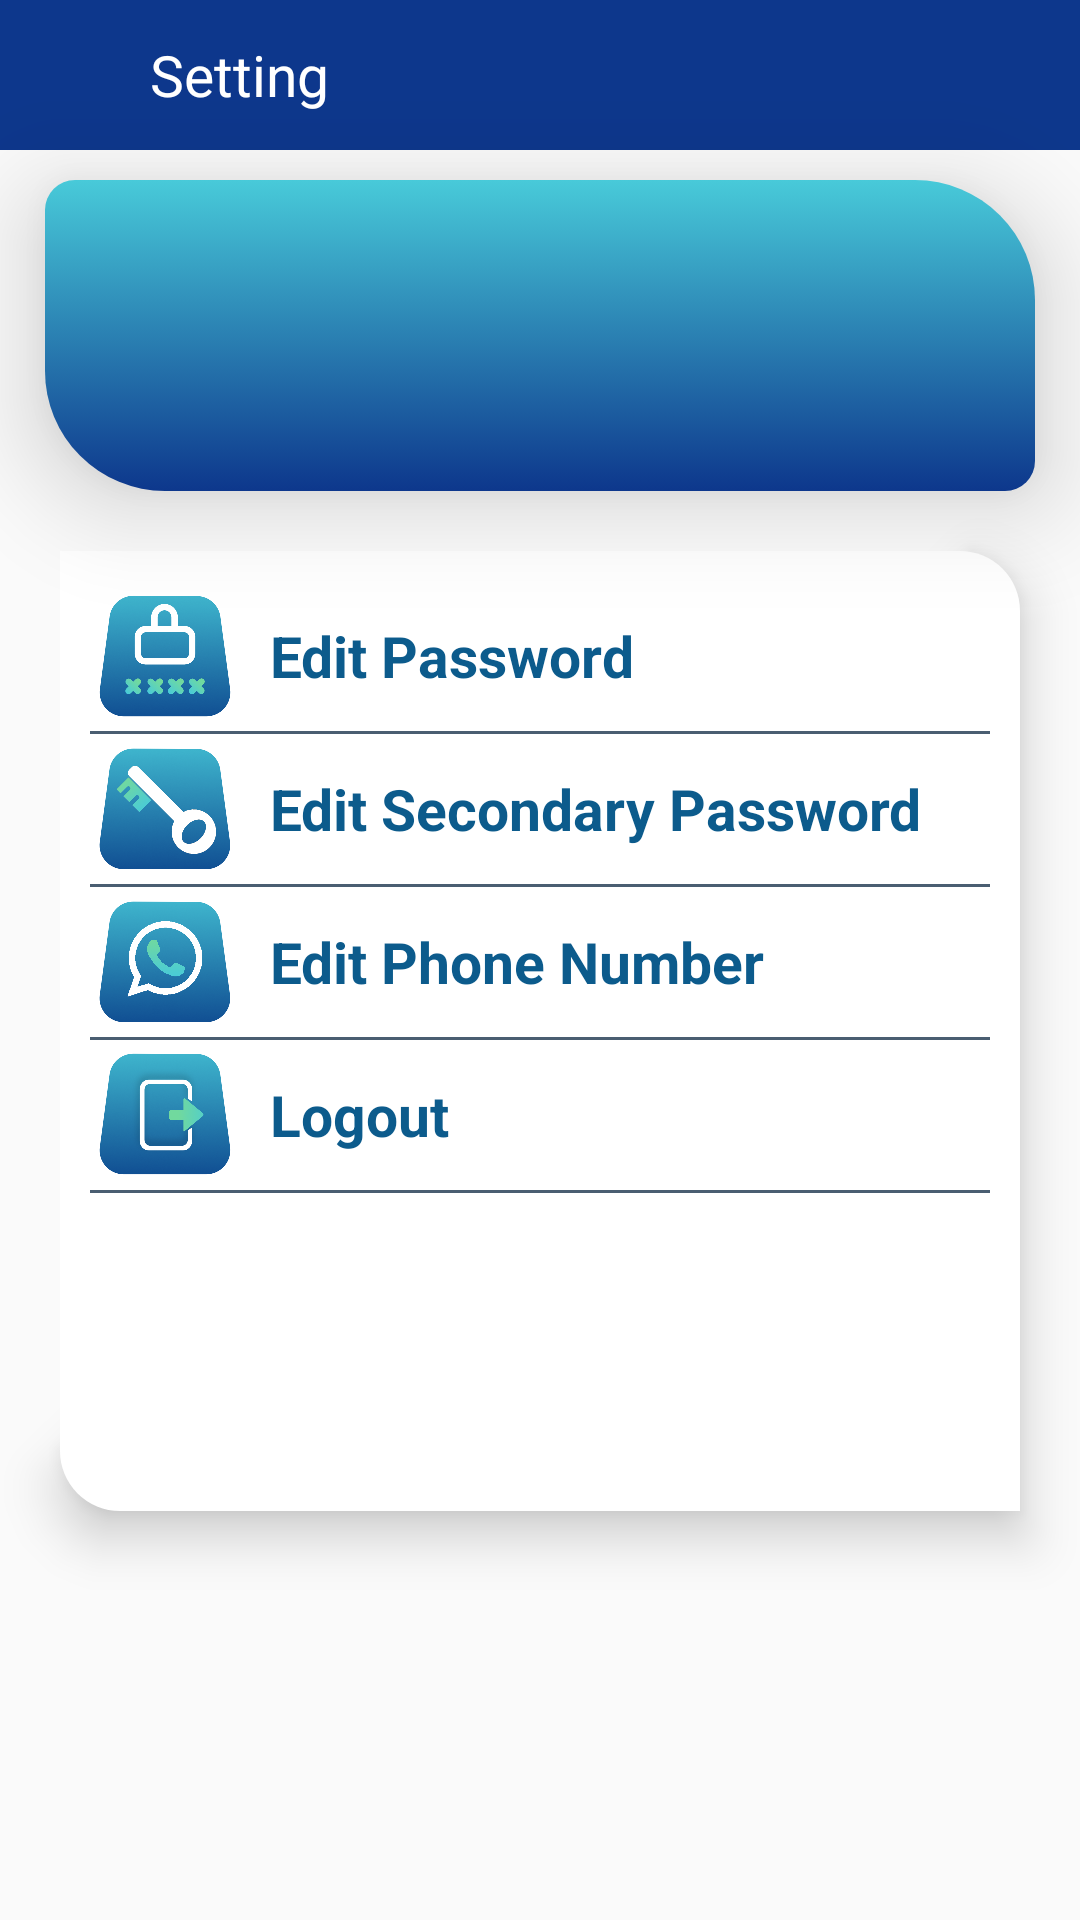

The Android layout XML behind this screen, and the referenced resources:
<!-- AndroidManifest.xml: application theme AppTheme -->
<!-- res/layout/fragment_setting.xml -->
<?xml version="1.0" encoding="utf-8"?>
<LinearLayout
    xmlns:android="http://schemas.android.com/apk/res/android"
    xmlns:app="http://schemas.android.com/apk/res-auto"
    xmlns:tools="http://schemas.android.com/tools"
    android:layout_width="match_parent"
    android:layout_height="match_parent"
    tools:context=".view.fragment.SettingFragment"
    android:orientation="vertical">

  <LinearLayout
      android:layout_width="match_parent"
      android:layout_height="wrap_content"
      android:background="@color/colorPrimaryDark"
      android:padding="10dp"
      android:gravity="center">

    <ImageView
        android:layout_width="30dp"
        android:layout_height="30dp"
        android:id="@+id/imageViewBack"
        android:backgroundTint="@color/White"
        android:background="@drawable/ic_baseline_arrow_back"
        android:contentDescription="@string/icon"/>

    <Space
        android:layout_width="10dp"
        android:layout_height="wrap_content"/>

    <TextView
        android:text="@string/setting"
        android:layout_width="0dp"
        android:layout_height="wrap_content"
        android:layout_weight="1"
        android:textSize="19sp"
        android:textColor="@color/textSecondary"/>

  </LinearLayout>

  <Space
      android:layout_width="match_parent"
      android:layout_height="10dp"/>

  <LinearLayout
      android:layout_width="match_parent"
      android:layout_height="wrap_content"
      android:background="@drawable/card_default_2"
      android:orientation="vertical"
      android:layout_marginStart="15dp"
      android:layout_marginEnd="15dp"
      android:padding="25dp"
      android:elevation="20dp"
      android:gravity="center">

    <TextView
        android:id="@+id/textViewPhone"
        android:layout_width="wrap_content"
        android:layout_height="wrap_content"
        android:textColor="@color/textSecondary"
        android:textSize="18sp"
        android:gravity="center"
        app:drawableStartCompat="@drawable/ic_baseline_phone"
        app:drawableTint="@color/White"/>

    <Space
        android:layout_width="match_parent"
        android:layout_height="5dp"/>

    <TextView
        android:id="@+id/textViewEmail"
        android:layout_width="wrap_content"
        android:layout_height="wrap_content"
        android:textColor="@color/textSecondary"
        android:textSize="18sp"
        android:gravity="center"
        app:drawableStartCompat="@drawable/ic_baseline_email"
        app:drawableTint="@color/White"/>

  </LinearLayout>

  <Space
      android:layout_width="match_parent"
      android:layout_height="20dp"/>

  <ScrollView
      android:background="@drawable/card_default_3"
      android:layout_width="match_parent"
      android:layout_height="wrap_content"
      android:layout_marginStart="20dp"
      android:layout_marginEnd="20dp"
      android:padding="10dp"
      android:elevation="10dp">

    <LinearLayout
        android:layout_width="match_parent"
        android:layout_height="wrap_content"
        android:minHeight="300dp"
        android:orientation="vertical">

      <LinearLayout
          android:id="@+id/linearLayoutEditPassword"
          android:layout_width="match_parent"
          android:layout_height="wrap_content"
          android:orientation="horizontal"
          android:gravity="center"
          tools:ignore="UseCompoundDrawables">

        <ImageView
            android:layout_width="50dp"
            android:layout_height="50dp"
            android:contentDescription="@string/icon"
            app:srcCompat="@drawable/send_pin"/>

        <TextView
            android:text="@string/edit_password_title"
            android:layout_width="0dp"
            android:layout_height="wrap_content"
            android:layout_weight="1"
            android:textStyle="bold"
            android:textSize="19sp"
            android:textColor="@color/textColorCustom"
            android:layout_marginStart="10dp"/>

      </LinearLayout>

      <View
          android:layout_width="match_parent"
          android:layout_height="1dp"
          android:background="@color/Dark"/>

      <LinearLayout
          android:id="@+id/linearLayoutEditSecondaryPassword"
          android:layout_width="match_parent"
          android:layout_height="wrap_content"
          android:orientation="horizontal"
          android:gravity="center"
          tools:ignore="UseCompoundDrawables">

        <ImageView
            android:layout_width="50dp"
            android:layout_height="50dp"
            android:contentDescription="@string/icon"
            app:srcCompat="@drawable/edit_password"/>

        <TextView
            android:text="@string/edit_password_transaction"
            android:layout_width="0dp"
            android:layout_height="wrap_content"
            android:layout_weight="1"
            android:textStyle="bold"
            android:textSize="19sp"
            android:textColor="@color/textColorCustom"
            android:layout_marginStart="10dp"/>

      </LinearLayout>

      <View
          android:layout_width="match_parent"
          android:layout_height="1dp"
          android:background="@color/Dark"/>

      <LinearLayout
          android:id="@+id/linearLayoutEditPhone"
          android:layout_width="match_parent"
          android:layout_height="wrap_content"
          android:orientation="horizontal"
          android:gravity="center"
          tools:ignore="UseCompoundDrawables">

        <ImageView
            android:layout_width="50dp"
            android:layout_height="50dp"
            android:contentDescription="@string/icon"
            app:srcCompat="@drawable/phone"/>

        <TextView
            android:text="@string/edit_phone_number"
            android:layout_width="0dp"
            android:layout_height="wrap_content"
            android:layout_weight="1"
            android:textStyle="bold"
            android:textSize="19sp"
            android:textColor="@color/textColorCustom"
            android:layout_marginStart="10dp"/>

      </LinearLayout>

      <View
          android:layout_width="match_parent"
          android:layout_height="1dp"
          android:background="@color/Dark"/>

      <LinearLayout
          android:id="@+id/linearLayoutLogout"
          android:layout_width="match_parent"
          android:layout_height="wrap_content"
          android:orientation="horizontal"
          android:gravity="center"
          tools:ignore="UseCompoundDrawables">

        <ImageView
            android:layout_width="50dp"
            android:layout_height="50dp"
            android:contentDescription="@string/icon"
            app:srcCompat="@drawable/logout"/>

        <TextView
            android:text="@string/logout"
            android:layout_width="0dp"
            android:layout_height="wrap_content"
            android:layout_weight="1"
            android:textStyle="bold"
            android:textSize="19sp"
            android:textColor="@color/textColorCustom"
            android:layout_marginStart="10dp"/>

      </LinearLayout>

      <View
          android:layout_width="match_parent"
          android:layout_height="1dp"
          android:background="@color/Dark"/>

      <Space
          android:layout_width="match_parent"
          android:layout_height="50dp"/>

    </LinearLayout>

  </ScrollView>

</LinearLayout>
<!-- resources referenced by this layout -->
<resources>
  <color name="Dark">#4A5E71</color>
  <color name="White">#ffffff</color>
  <color name="colorPrimaryDark">#0d378c</color>
  <color name="textColorCustom">#0c5b8c</color>
  <color name="textSecondary">#ffffff</color>
  <!-- drawable card_default_2 (drawable) -->
  <?xml version="1.0" encoding="utf-8"?>
  <selector xmlns:android="http://schemas.android.com/apk/res/android">
    <item android:state_enabled="false">
      <shape android:padding="10dp" android:shape="rectangle">
        <corners
            android:topLeftRadius="20dp"
            android:bottomRightRadius="20dp"
            android:bottomLeftRadius="40dp"
            android:topRightRadius="40dp"/>
        <gradient
            android:angle="270"
            android:endColor="@color/colorPrimaryDark"
            android:startColor="@color/colorPrimaryLight"
            android:type="linear"/>
      </shape>
    </item>
    <item android:state_pressed="true">
      <shape android:shape="rectangle" android:padding="10dp">
        <corners
            android:topLeftRadius="20dp"
            android:bottomRightRadius="20dp"
            android:bottomLeftRadius="40dp"
            android:topRightRadius="40dp"/>
        <gradient
            android:angle="270"
            android:endColor="@color/colorPrimaryDark"
            android:startColor="@color/colorPrimaryLight"
            android:type="linear"/>
      </shape>
    </item>
    <item>
      <shape android:shape="rectangle" android:padding="10dp">
        <corners
            android:topLeftRadius="10dp"
            android:bottomRightRadius="10dp"
            android:bottomLeftRadius="40dp"
            android:topRightRadius="40dp"/>
        <gradient
            android:angle="270"
            android:endColor="@color/colorPrimaryDark"
            android:startColor="@color/colorPrimaryLight"
            android:type="linear"/>
      </shape>
    </item>
  </selector>
  <!-- drawable card_default_3 (drawable) -->
  <?xml version="1.0" encoding="utf-8"?>
  <selector xmlns:android="http://schemas.android.com/apk/res/android">
    <item android:state_enabled="false">
      <shape android:padding="10dp" android:shape="rectangle">
        <solid android:color="@color/White"/>
        <corners android:bottomLeftRadius="20dp" android:topRightRadius="20dp"/>
      </shape>
    </item>
    <item android:state_pressed="true">
      <shape android:shape="rectangle" android:padding="10dp">
        <solid android:color="@color/White"/>
        <corners android:bottomLeftRadius="20dp" android:topRightRadius="20dp"/>
      </shape>
    </item>
    <item>
      <shape android:shape="rectangle" android:padding="10dp">
        <solid android:color="@color/White"/>
        <corners android:bottomLeftRadius="20dp" android:topRightRadius="20dp"/>
      </shape>
    </item>
  </selector>
  <!-- drawable edit_password: png bitmap (drawable, 135432 bytes) -->
  <!-- drawable logout: png bitmap (drawable, 162512 bytes) -->
  <!-- drawable phone: png bitmap (drawable, 129894 bytes) -->
  <!-- drawable send_pin: png bitmap (drawable, 159143 bytes) -->
  <string name="edit_password_title">Edit Password</string>
  <string name="edit_password_transaction">Edit Secondary Password</string>
  <string name="edit_phone_number">Edit Phone Number</string>
  <string name="icon">Icon</string>
  <string name="logout">Logout</string>
  <string name="setting">Setting</string>
  <style name="AppTheme" parent="Theme.AppCompat.Light.DarkActionBar">
      <item name="colorPrimary">@color/colorPrimary</item>
      <item name="colorPrimaryDark">@color/colorPrimaryDark</item>
      <item name="colorAccent">@color/colorAccent</item>
    </style>
  <color name="colorPrimaryLight">#48cad9</color>
  <color name="colorPrimary">#0b438c</color>
  <color name="colorAccent">#0d378c</color>
</resources>
